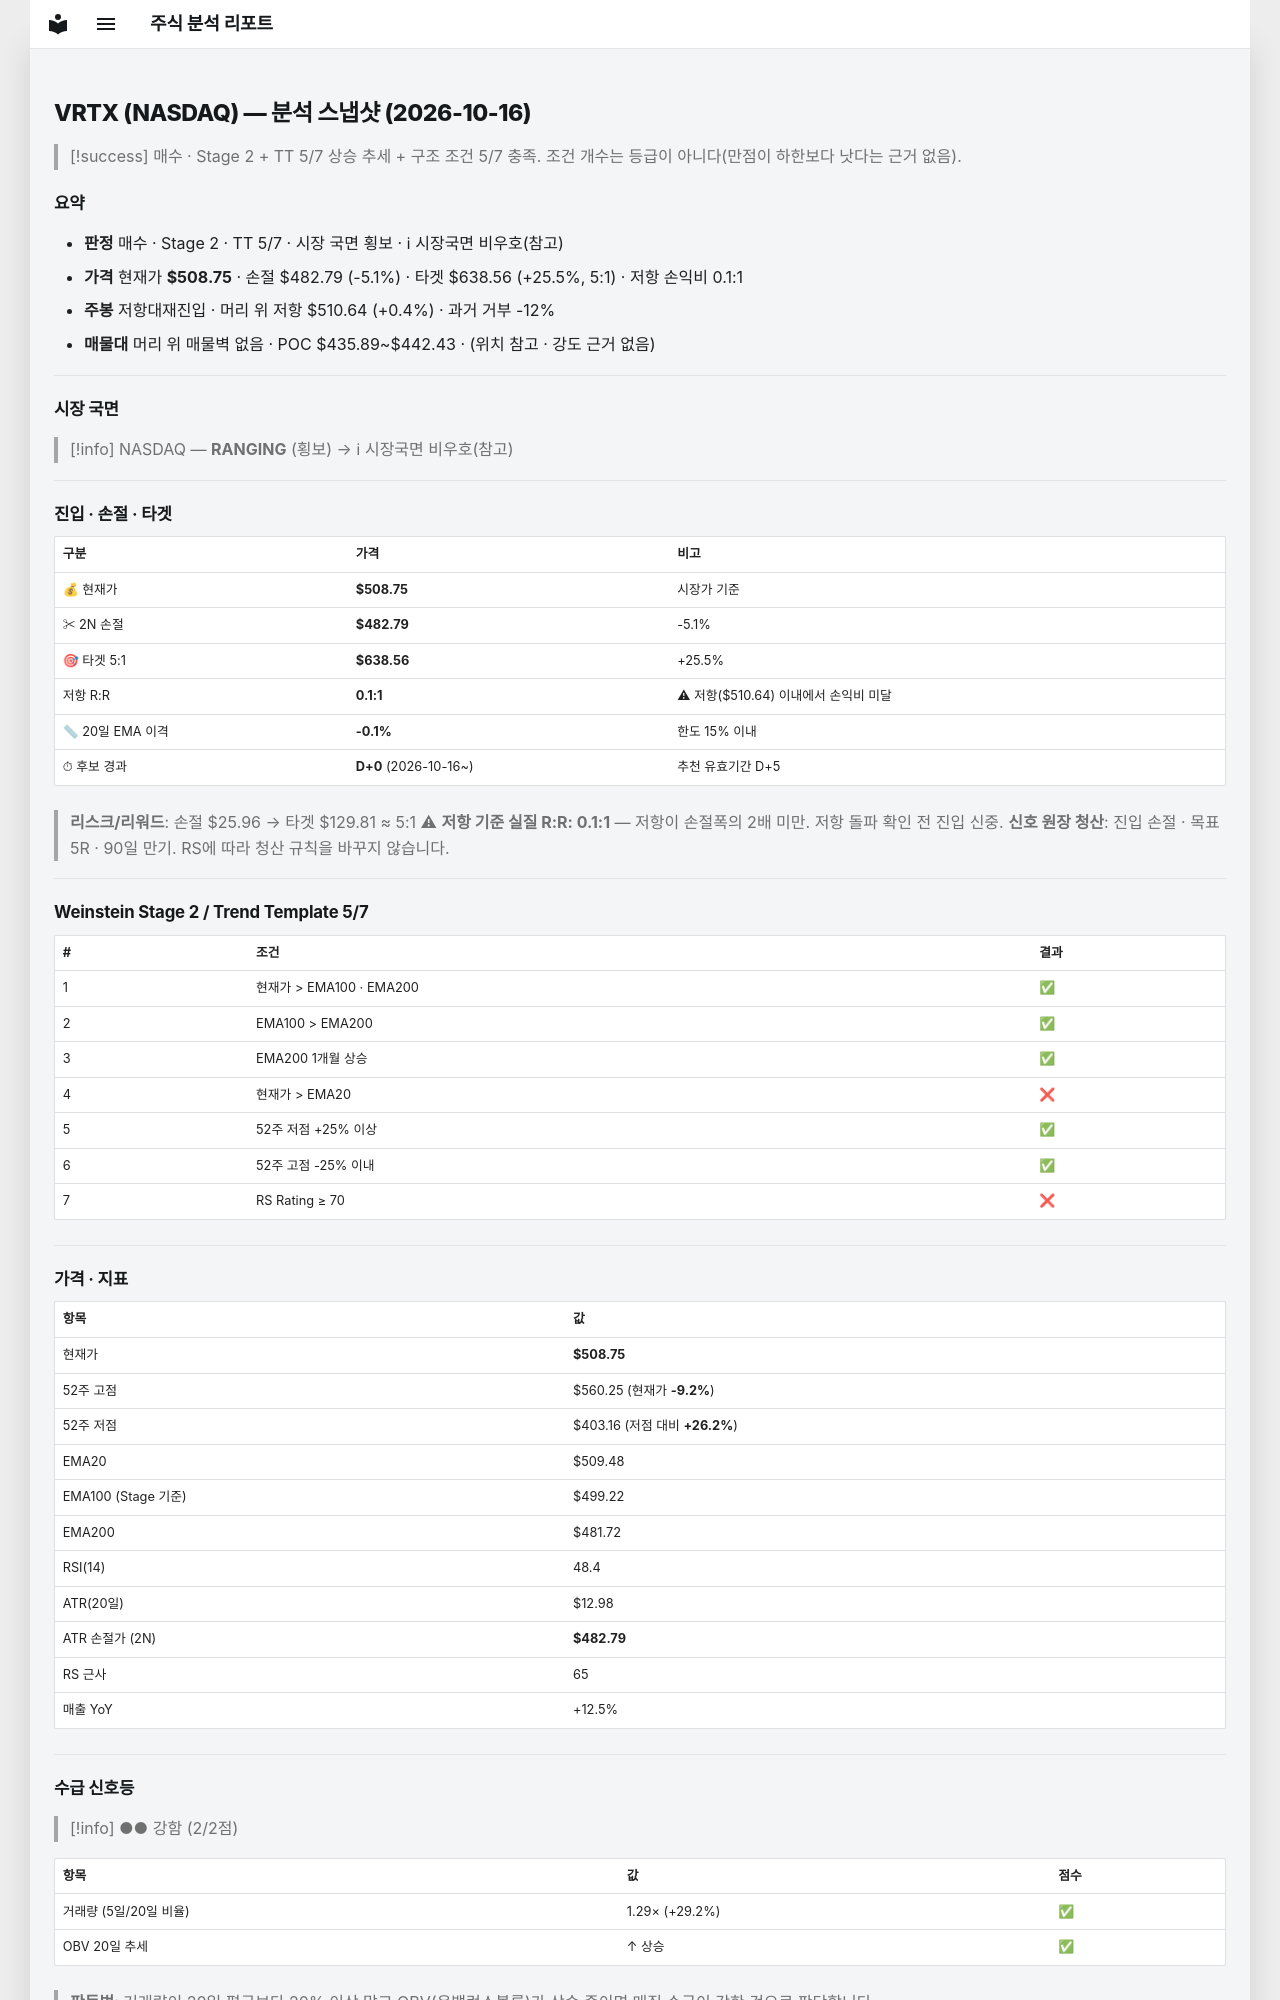

repository: soloandco/stock-reports · page: snapshots/VRTX-2026-10-16/index.html · generator: mkdocs

---
type: analysis-snapshot
title: VRTX 분석 스냅샷
ticker: VRTX
market: NASDAQ
created: 2026-10-16
updated: 2026-10-16
bar-date: 2026-10-15
verdict: 매수관찰
real-rr: 0.07
sma50-gap-pct: -0.1
candidate-days: 0
candidate-since: 2026-10-16
weekly-position: 저항대재진입
weekly-overhead-price: 510.64
weekly-overhead-pct: 0.4
stage: 2
trend-template-score: 5
tt-max: 7
ma-set: ema-20-100-200
price: 508.75
stop-price: 482.788954676327
market-regime: RANGING
supply-demand-score: 2/2
supply-demand-label: 강함
status: tracking
tags:
  - stock-agent
  - watchlist
  - VRTX
  - analysis
related:
  - "[[analysis-template]]"
---

# VRTX (NASDAQ) — 분석 스냅샷 (2026-10-16)

> [!success] 매수 · Stage 2 + TT 5/7
> 상승 추세 + 구조 조건 5/7 충족. 조건 개수는 등급이 아니다(만점이 하한보다 낫다는 근거 없음).

## 요약

- **판정** 매수 · Stage 2 · TT 5/7 · 시장 국면 횡보 · ℹ 시장국면 비우호(참고)
- **가격** 현재가 **$508.75** · 손절 $482.79 (-5.1%) · 타겟 $638.56 (+25.5%, 5:1) · 저항 손익비 0.1:1
- **주봉** 저항대재진입 · 머리 위 저항 $510.64 (+0.4%) · 과거 거부 -12%
- **매물대** 머리 위 매물벽 없음 · POC $435.89~$442.43 · (위치 참고 · 강도 근거 없음)

---

## 시장 국면

> [!info] NASDAQ — **RANGING** (횡보) → ℹ 시장국면 비우호(참고)

---

## 진입 · 손절 · 타겟

| 구분 | 가격 | 비고 |
|------|------|------|
| 💰 현재가 | **$508.75** | 시장가 기준 |
| ✂ 2N 손절 | **$482.79** | -5.1% |
| 🎯 타겟 5:1 | **$638.56** | +25.5% |
| 저항 R:R | **0.1:1** | ⚠ 저항($510.64) 이내에서 손익비 미달 |
| 📏 20일 EMA 이격 | **-0.1%** | 한도 15% 이내 |
| ⏱ 후보 경과 | **D+0** (2026-10-16~) | 추천 유효기간 D+5 |

> **리스크/리워드**: 손절 $25.96 → 타겟 $129.81 ≈ 5:1
> ⚠ **저항 기준 실질 R:R: 0.1:1** — 저항이 손절폭의 2배 미만. 저항 돌파 확인 전 진입 신중.
> **신호 원장 청산**: 진입 손절 · 목표 5R · 90일 만기. RS에 따라 청산 규칙을 바꾸지 않습니다.

---

## Weinstein Stage 2 / Trend Template 5/7

| # | 조건 | 결과 |
|---|------|------|
| 1 | 현재가 > EMA100 · EMA200 | ✅ |
| 2 | EMA100 > EMA200 | ✅ |
| 3 | EMA200 1개월 상승 | ✅ |
| 4 | 현재가 > EMA20 | ❌ |
| 5 | 52주 저점 +25% 이상 | ✅ |
| 6 | 52주 고점 -25% 이내 | ✅ |
| 7 | RS Rating ≥ 70 | ❌ |

---

## 가격 · 지표

| 항목 | 값 |
|------|---|
| 현재가 | **$508.75** |
| 52주 고점 | $560.25 (현재가 **-9.2%**) |
| 52주 저점 | $403.16 (저점 대비 **+26.2%**) |
| EMA20 | $509.48 |
| EMA100 (Stage 기준) | $499.22 |
| EMA200 | $481.72 |
| RSI(14) | 48.4 |
| ATR(20일) | $12.98 |
| ATR 손절가 (2N) | **$482.79** |
| RS 근사 | 65 |
| 매출 YoY | +12.5% |

---
## 수급 신호등

> [!info] ●● 강함 (2/2점)

| 항목 | 값 | 점수 |
|------|------|------|
| 거래량 (5일/20일 비율) | 1.29× (+29.2%) | ✅ |
| OBV 20일 추세 | ↑ 상승 | ✅ |

> **판독법**: 거래량이 20일 평균보다 20% 이상 많고 OBV(온밸런스볼륨)가 상승 중이면 매집 수급이 강한 것으로 판단합니다.

---
